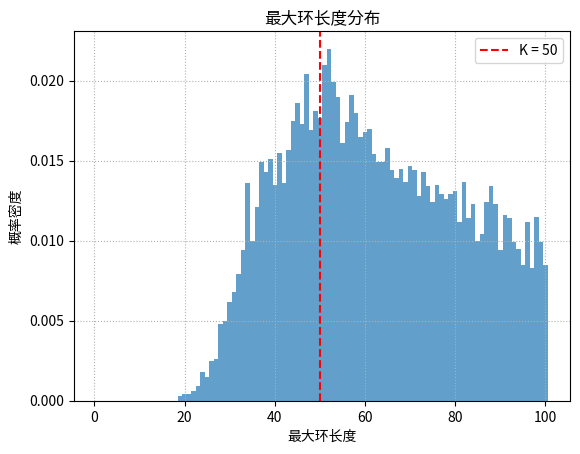

Here is the Python script that generated this plot:

import numpy as np
import matplotlib.pyplot as plt
from tqdm import tqdm

def run_cycle_strategy(n=100, k=50, t=10000):
    success = 0
    max_cycles = []

    for _ in tqdm(range(t), desc="模拟中"):
        boxes = np.random.permutation(n) + 1
        visited = [False] * n
        max_len = 0

        for i in range(n):
            if not visited[i]:
                cnt, j = 0, i
                while not visited[j]:
                    visited[j] = True
                    j = boxes[j] - 1
                    cnt += 1
                max_len = max(max_len, cnt)

        max_cycles.append(max_len)
        if max_len <= k:
            success += 1

    return success / t, max_cycles

def plot_results(success_rate, max_cycles, k):
    print(f"成功率: {success_rate:.2%}")
    plt.hist(max_cycles, bins=np.arange(1, 102) - 0.5, density=True, alpha=0.7)
    plt.axvline(k, color='r', linestyle='--', label=f"K = {k}")
    plt.title("最大环长度分布")
    plt.xlabel("最大环长度")
    plt.ylabel("概率密度")
    plt.grid(True, linestyle=':')
    plt.legend()
    plt.show()

if __name__ == "__main__":
    rate, cycles = run_cycle_strategy()
    plot_results(rate, cycles, 50)
